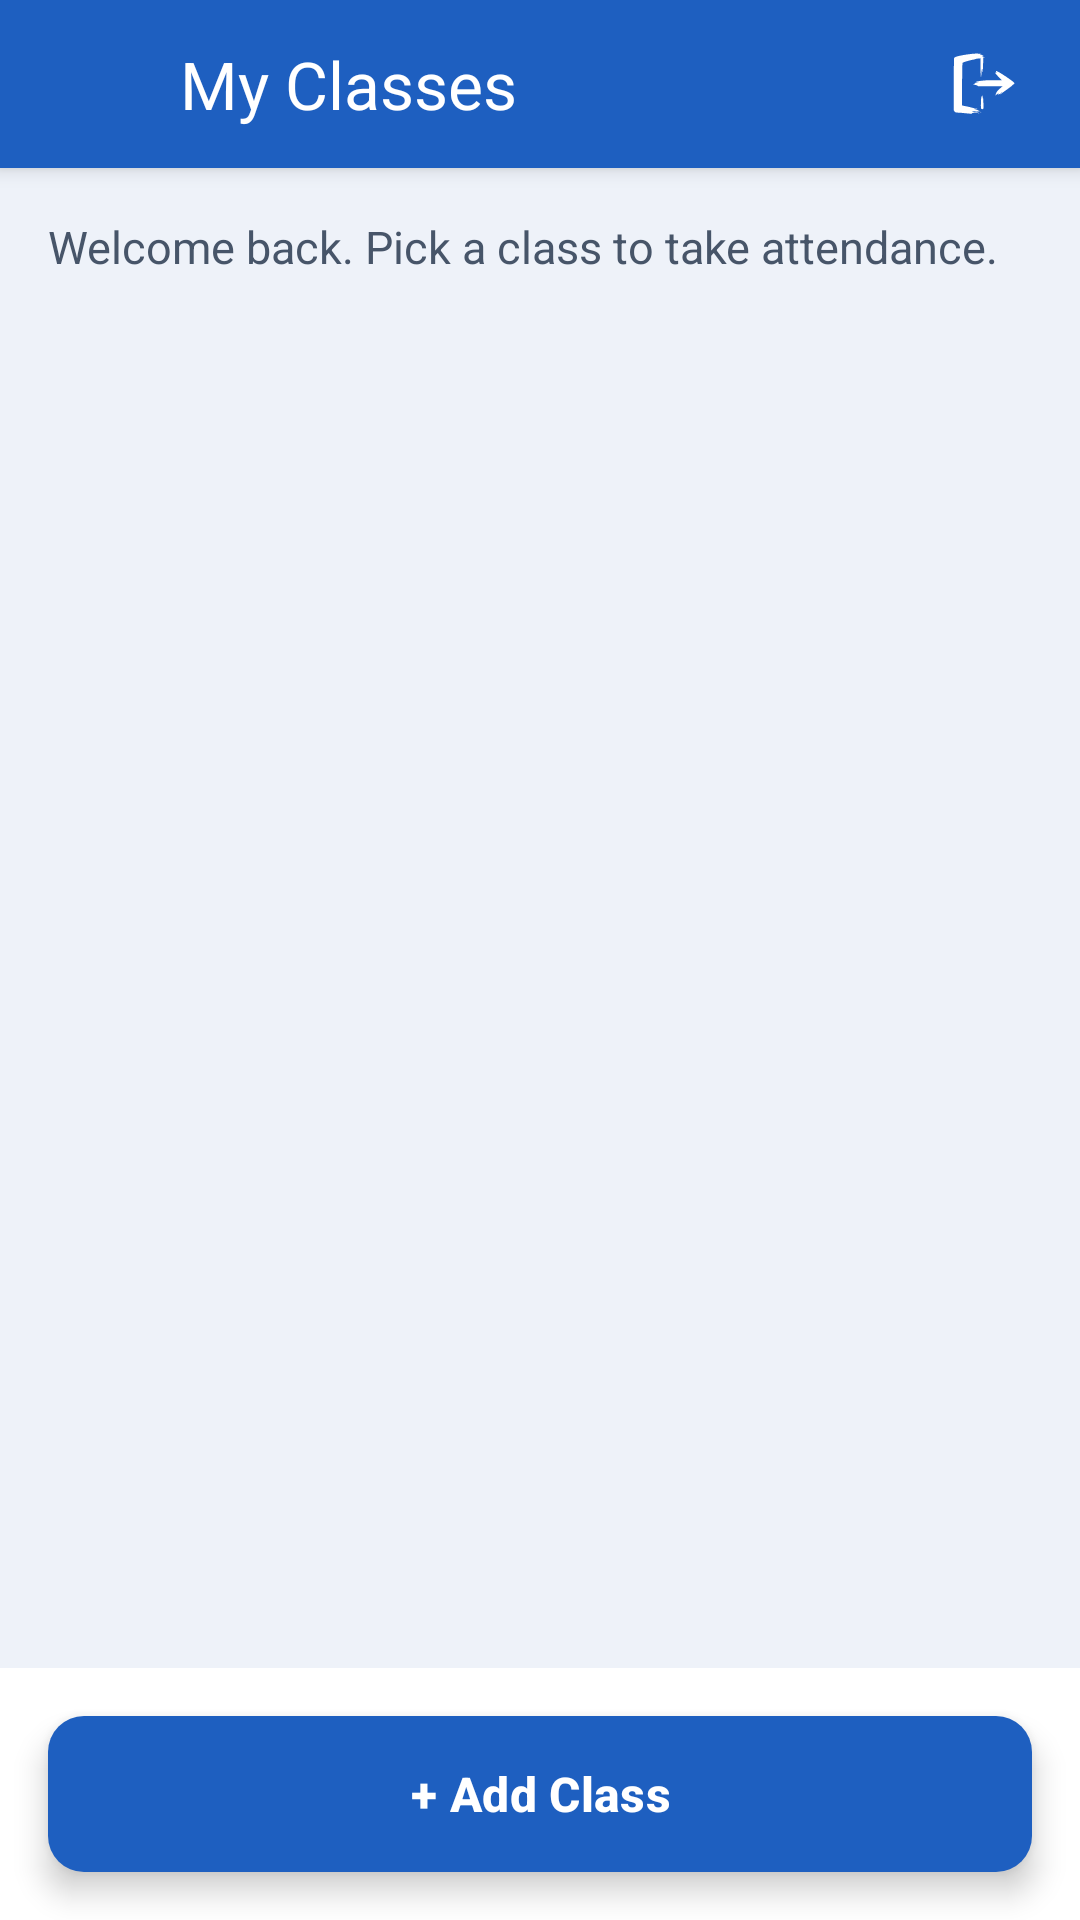

Here is an Android app screen rendered from its layout file. Give the layout XML and the strings, colors and styles it references.
<!-- AndroidManifest.xml: application theme Theme.ClassAttendance -->
<!-- res/layout/classes.xml -->
<?xml version="1.0" encoding="utf-8"?>
<LinearLayout xmlns:android="http://schemas.android.com/apk/res/android"
    xmlns:app="http://schemas.android.com/apk/res-auto"
    xmlns:tools="http://schemas.android.com/tools"
    android:id="@+id/main"
    android:layout_width="match_parent"
    android:layout_height="match_parent"
    android:background="@drawable/screen_bg_white"
    android:orientation="vertical"
    tools:context=".ClassListActivity">

  
  <LinearLayout
      android:id="@+id/appBar"
      android:layout_width="match_parent"
      android:layout_height="56dp"
      android:background="@color/primary_blue"
      android:elevation="4dp"
      android:gravity="center_vertical"
      android:orientation="horizontal"
      android:paddingStart="4dp"
      android:paddingEnd="8dp">

    <ImageView
        android:id="@+id/btnBack"
        android:layout_width="48dp"
        android:layout_height="48dp"
        android:background="?attr/selectableItemBackgroundBorderless"
        android:clickable="true"
        android:contentDescription="@string/back_description"
        android:focusable="true"
        android:padding="12dp"
        android:src="@drawable/ic_arrow_back" />

    <TextView
        android:id="@+id/tvAppBarTitle"
        android:layout_width="0dp"
        android:layout_height="wrap_content"
        android:layout_weight="1"
        android:layout_marginStart="8dp"
        android:text="@string/my_classes_title"
        android:textColor="@color/white"
        android:textSize="22sp" />

    <ImageView
        android:id="@+id/btnLogout"
        android:layout_width="48dp"
        android:layout_height="48dp"
        android:background="?attr/selectableItemBackgroundBorderless"
        android:clickable="true"
        android:contentDescription="@string/logout"
        android:focusable="true"
        android:padding="12dp"
        android:src="@drawable/ic_logout" />
  </LinearLayout>

  
  <ScrollView
      android:layout_width="match_parent"
      android:layout_height="0dp"
      android:layout_weight="1"
      android:background="@color/background_light"
      android:scrollbars="none">

    <LinearLayout
        android:layout_width="match_parent"
        android:layout_height="wrap_content"
        android:clipChildren="false"
        android:clipToPadding="false"
        android:orientation="vertical"
        android:padding="16dp">

      <TextView
          android:id="@+id/tvHint"
          android:layout_width="wrap_content"
          android:layout_height="wrap_content"
          android:text="@string/my_classes_hint"
          android:textColor="@color/text_secondary"
          android:textSize="15sp" />

      
      <LinearLayout
          android:id="@+id/listClasses"
          android:layout_width="match_parent"
          android:layout_height="wrap_content"
          android:clipChildren="false"
          android:clipToPadding="false"
          android:orientation="vertical" />

      
      <TextView
          android:id="@+id/tvEmptyClasses"
          android:layout_width="match_parent"
          android:layout_height="wrap_content"
          android:layout_marginTop="40dp"
          android:gravity="center"
          android:text="@string/no_classes_yet"
          android:textColor="@color/text_secondary"
          android:textSize="15sp"
          android:visibility="gone" />

    </LinearLayout>
  </ScrollView>

  
  <LinearLayout
      android:id="@+id/bottomBar"
      android:layout_width="match_parent"
      android:layout_height="wrap_content"
      android:background="@drawable/bottom_bar"
      android:clipChildren="false"
      android:clipToPadding="false"
      android:elevation="8dp"
      android:orientation="vertical"
      android:padding="16dp">

    <com.google.android.material.button.MaterialButton
        android:id="@+id/btnAddClass"
        android:layout_width="match_parent"
        android:layout_height="52dp"
        android:elevation="6dp"
        android:insetTop="0dp"
        android:insetBottom="0dp"
        android:stateListAnimator="@null"
        android:text="@string/add_class"
        android:textAllCaps="false"
        android:textColor="@color/white"
        android:textSize="16sp"
        android:textStyle="bold"
        app:backgroundTint="@color/primary_blue"
        app:cornerRadius="12dp" />
  </LinearLayout>

</LinearLayout>
<!-- resources referenced by this layout -->
<resources>
  <color name="background_light">#EEF2F9</color>
  <color name="primary_blue">#1E5FC0</color>
  <color name="text_secondary">#475569</color>
  <color name="white">#FFFFFFFF</color>
  <!-- drawable ic_logout: vector/xml drawable (drawable, 2308 chars, omitted) -->
  <!-- drawable screen_bg_white (drawable) -->
  <?xml version="1.0" encoding="utf-8"?>
  <layer-list xmlns:android="http://schemas.android.com/apk/res/android">
      <item>
          <shape android:shape="rectangle">
              <solid android:color="@color/white" />
          </shape>
      </item>
      <item
          android:height="120dp"
          android:gravity="top|fill_horizontal">
          <shape android:shape="rectangle">
              <solid android:color="@color/primary_blue" />
          </shape>
      </item>
  </layer-list>
  <string name="add_class">+ Add Class</string>
  <string name="back_description">Back</string>
  <string name="logout">Logout</string>
  <string name="my_classes_hint">Welcome back. Pick a class to take attendance.</string>
  <string name="my_classes_title">My Classes</string>
  <string name="no_classes_yet">No classes yet. Tap "Add Class" to create your first one.</string>
  <style name="Theme.ClassAttendance" parent="Base.Theme.ClassAttendance" />
  <style name="Base.Theme.ClassAttendance" parent="Theme.Material3.Light.NoActionBar">
          <item name="colorPrimary">@color/primary_blue</item>
          <item name="materialCalendarTheme">@style/ThemeOverlay.App.DatePicker</item>
          
          <item name="android:forceDarkAllowed" tools:targetApi="q">false</item>
      </style>
  <style name="ThemeOverlay.App.DatePicker" parent="ThemeOverlay.Material3.MaterialCalendar">
          <item name="colorPrimary">@color/primary_blue</item>
          <item name="colorOnPrimary">@color/white</item>
          <item name="colorSurface">@color/white</item>
          <item name="colorOnSurface">@color/text_primary</item>
          <item name="colorOnSurfaceVariant">@color/text_secondary</item>
          <item name="shapeAppearanceCornerLarge">@style/ShapeAppearance.App.LargeComponent</item>
      </style>
  <color name="text_primary">#0F172A</color>
  <style name="ShapeAppearance.App.LargeComponent" parent="ShapeAppearance.Material3.LargeComponent">
          <item name="cornerSize">24dp</item>
      </style>
</resources>
